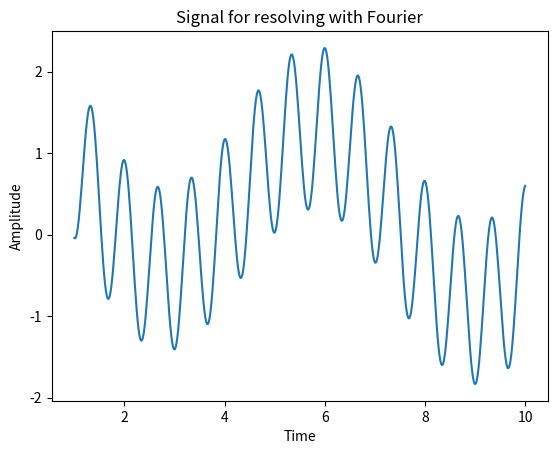

Python code for this plot:
import numpy as np
import matplotlib.pyplot as plt

# Generate a linspace of 1 to 10
x = np.linspace(1, 10, 500)

# Define the different functions for the machine vibrations
y1 = np.sin(2 + x)  # Simple sine wave
y2 = np.cos(3 * np.pi * x)  # Simple cosine wave
y3 = np.exp(-x / 5)  # Exponential decay

# Combine the functions to create the signal
y = y1 + y2 + y3

# Plot the signal
plt.plot(x, y)
plt.xlabel("Time")
plt.ylabel("Amplitude")
plt.title("Signal for resolving with Fourier")
plt.show()